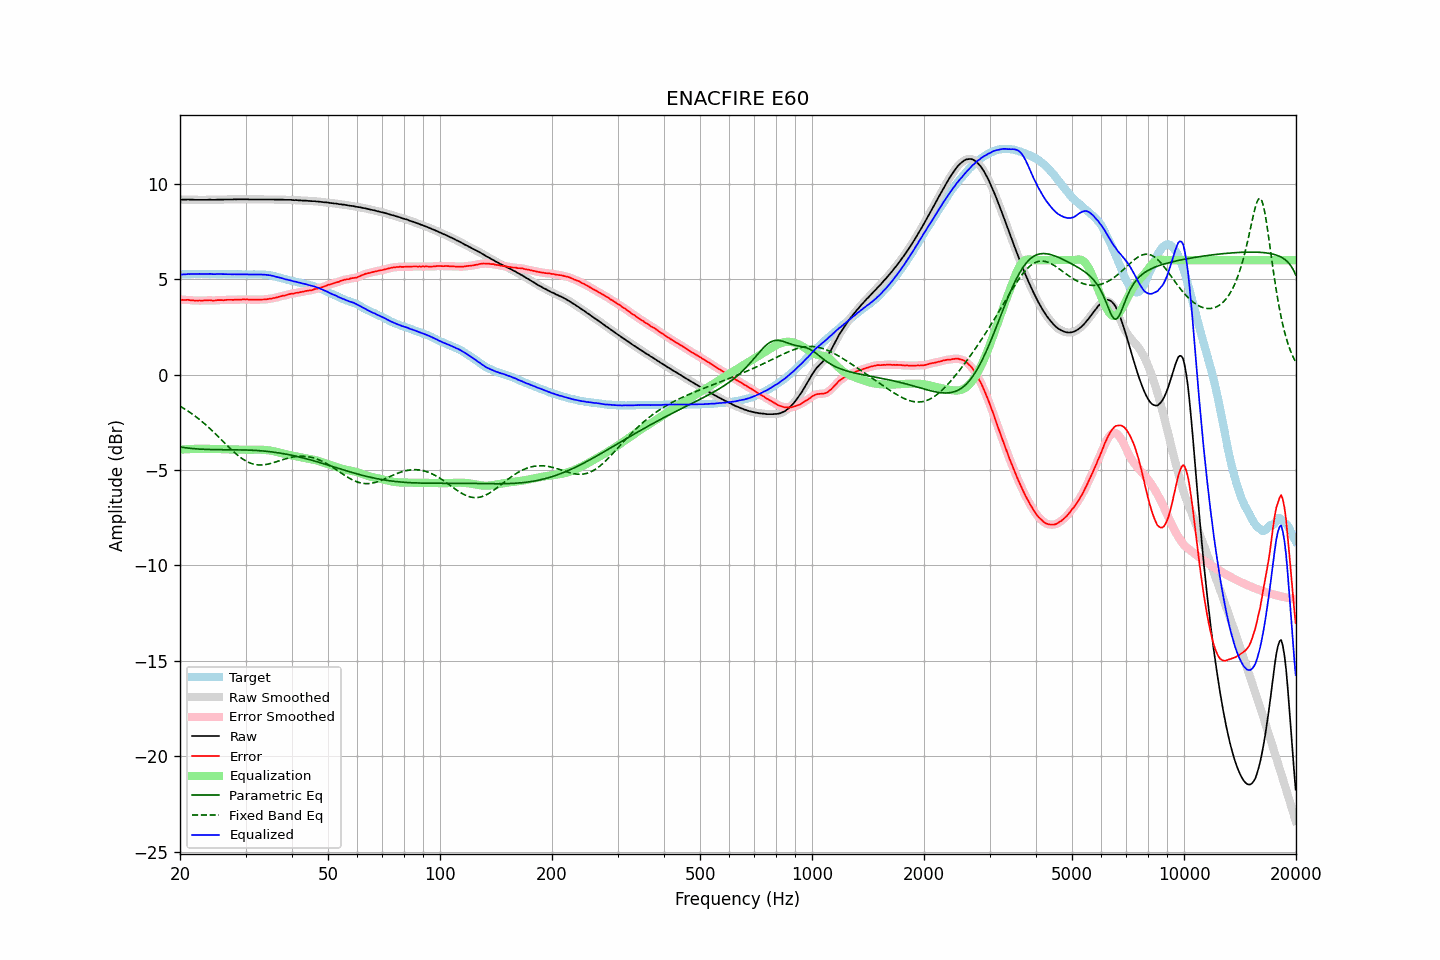

The table this chart was drawn from, first rows:
frequency, raw, error, smoothed, error_smoothed, equalization, parametric_eq, fixed_band_eq, equalized_raw, equalized_smoothed, target
20.00, 9.17, 3.92, 9.17, 3.92, -3.93, -3.79, -1.65, 5.24, 5.24, 5.25
20.20, 9.17, 3.92, 9.17, 3.92, -3.92, -3.80, -1.70, 5.25, 5.25, 5.25
20.40, 9.17, 3.91, 9.17, 3.92, -3.92, -3.82, -1.75, 5.25, 5.25, 5.26
20.61, 9.17, 3.91, 9.17, 3.92, -3.91, -3.83, -1.80, 5.26, 5.26, 5.26
20.81, 9.17, 3.91, 9.17, 3.92, -3.91, -3.84, -1.86, 5.26, 5.26, 5.26
21.02, 9.18, 3.92, 9.17, 3.91, -3.91, -3.85, -1.91, 5.27, 5.27, 5.26
21.23, 9.17, 3.90, 9.17, 3.91, -3.90, -3.86, -1.97, 5.27, 5.27, 5.27
21.44, 9.17, 3.90, 9.17, 3.90, -3.90, -3.87, -2.03, 5.27, 5.27, 5.27
21.66, 9.17, 3.90, 9.17, 3.89, -3.89, -3.88, -2.09, 5.28, 5.27, 5.27
21.87, 9.16, 3.88, 9.16, 3.88, -3.89, -3.88, -2.15, 5.27, 5.27, 5.28
22.09, 9.16, 3.89, 9.16, 3.88, -3.88, -3.89, -2.21, 5.28, 5.28, 5.27
22.31, 9.16, 3.88, 9.16, 3.88, -3.88, -3.90, -2.28, 5.28, 5.28, 5.28
22.54, 9.16, 3.89, 9.16, 3.88, -3.88, -3.90, -2.34, 5.28, 5.28, 5.27
22.76, 9.16, 3.88, 9.16, 3.88, -3.88, -3.91, -2.41, 5.28, 5.28, 5.28
22.99, 9.16, 3.88, 9.16, 3.88, -3.88, -3.91, -2.48, 5.28, 5.28, 5.28
23.22, 9.16, 3.89, 9.16, 3.88, -3.89, -3.91, -2.55, 5.27, 5.27, 5.27
23.45, 9.16, 3.89, 9.16, 3.89, -3.89, -3.92, -2.63, 5.27, 5.27, 5.27
23.69, 9.16, 3.89, 9.16, 3.90, -3.89, -3.92, -2.70, 5.27, 5.28, 5.27
23.92, 9.17, 3.90, 9.17, 3.90, -3.89, -3.92, -2.78, 5.28, 5.28, 5.27
24.16, 9.17, 3.90, 9.17, 3.89, -3.89, -3.92, -2.86, 5.28, 5.27, 5.27
24.40, 9.16, 3.88, 9.16, 3.89, -3.89, -3.93, -2.94, 5.27, 5.27, 5.28
24.65, 9.16, 3.88, 9.16, 3.88, -3.89, -3.93, -3.02, 5.27, 5.27, 5.28
24.89, 9.16, 3.88, 9.16, 3.89, -3.89, -3.93, -3.10, 5.27, 5.27, 5.28
25.14, 9.17, 3.90, 9.17, 3.90, -3.90, -3.93, -3.18, 5.27, 5.27, 5.27
25.39, 9.17, 3.91, 9.17, 3.91, -3.90, -3.93, -3.27, 5.27, 5.27, 5.26
25.65, 9.17, 3.91, 9.17, 3.91, -3.90, -3.93, -3.35, 5.27, 5.27, 5.26
25.91, 9.17, 3.91, 9.17, 3.90, -3.91, -3.93, -3.43, 5.26, 5.26, 5.26
26.16, 9.17, 3.90, 9.17, 3.90, -3.91, -3.93, -3.52, 5.26, 5.26, 5.27
26.43, 9.18, 3.91, 9.18, 3.91, -3.91, -3.93, -3.60, 5.27, 5.26, 5.27
26.69, 9.18, 3.92, 9.18, 3.91, -3.91, -3.93, -3.69, 5.27, 5.26, 5.26
26.96, 9.18, 3.92, 9.18, 3.92, -3.92, -3.93, -3.77, 5.26, 5.26, 5.26
27.23, 9.18, 3.92, 9.18, 3.92, -3.92, -3.93, -3.85, 5.26, 5.26, 5.26
27.50, 9.18, 3.92, 9.18, 3.92, -3.92, -3.94, -3.93, 5.26, 5.26, 5.26
27.77, 9.18, 3.91, 9.18, 3.92, -3.92, -3.94, -4.01, 5.26, 5.26, 5.27
28.05, 9.19, 3.93, 9.18, 3.92, -3.93, -3.94, -4.09, 5.26, 5.26, 5.26
28.33, 9.18, 3.93, 9.19, 3.93, -3.93, -3.94, -4.16, 5.25, 5.26, 5.25
28.62, 9.19, 3.94, 9.19, 3.93, -3.93, -3.94, -4.23, 5.26, 5.26, 5.25
28.90, 9.19, 3.93, 9.19, 3.93, -3.93, -3.94, -4.30, 5.26, 5.26, 5.26
29.19, 9.19, 3.93, 9.19, 3.94, -3.94, -3.94, -4.36, 5.25, 5.25, 5.26
29.48, 9.19, 3.94, 9.19, 3.94, -3.94, -3.94, -4.42, 5.25, 5.25, 5.25
29.78, 9.19, 3.94, 9.19, 3.94, -3.94, -3.95, -4.48, 5.25, 5.25, 5.25
30.08, 9.19, 3.94, 9.19, 3.94, -3.94, -3.95, -4.53, 5.25, 5.25, 5.25
30.38, 9.19, 3.95, 9.19, 3.94, -3.94, -3.95, -4.57, 5.25, 5.25, 5.24
30.68, 9.18, 3.93, 9.18, 3.93, -3.94, -3.95, -4.61, 5.24, 5.25, 5.25
30.99, 9.18, 3.93, 9.18, 3.93, -3.93, -3.96, -4.64, 5.25, 5.25, 5.25
31.30, 9.18, 3.93, 9.18, 3.93, -3.93, -3.96, -4.67, 5.25, 5.25, 5.25
31.61, 9.18, 3.92, 9.18, 3.93, -3.93, -3.97, -4.70, 5.25, 5.25, 5.26
31.93, 9.18, 3.94, 9.18, 3.93, -3.93, -3.97, -4.71, 5.25, 5.25, 5.24
32.24, 9.18, 3.93, 9.18, 3.93, -3.93, -3.98, -4.73, 5.25, 5.25, 5.25
32.57, 9.18, 3.93, 9.18, 3.93, -3.93, -3.98, -4.73, 5.25, 5.25, 5.25
32.89, 9.18, 3.93, 9.18, 3.93, -3.93, -3.99, -4.73, 5.25, 5.25, 5.25
33.22, 9.18, 3.94, 9.18, 3.93, -3.94, -4.00, -4.73, 5.24, 5.24, 5.24
33.55, 9.18, 3.94, 9.18, 3.94, -3.94, -4.00, -4.73, 5.24, 5.24, 5.24
33.89, 9.18, 3.94, 9.18, 3.94, -3.95, -4.01, -4.71, 5.23, 5.23, 5.24
34.23, 9.18, 3.95, 9.18, 3.95, -3.95, -4.02, -4.70, 5.23, 5.23, 5.23
34.57, 9.18, 3.97, 9.18, 3.96, -3.96, -4.03, -4.68, 5.22, 5.22, 5.21
34.92, 9.18, 3.98, 9.18, 3.98, -3.98, -4.04, -4.66, 5.20, 5.21, 5.20
35.27, 9.18, 3.98, 9.18, 3.99, -3.99, -4.05, -4.64, 5.19, 5.19, 5.20
35.62, 9.18, 4.01, 9.18, 4.00, -4.01, -4.06, -4.61, 5.17, 5.17, 5.17
35.97, 9.17, 4.02, 9.17, 4.02, -4.03, -4.07, -4.59, 5.14, 5.15, 5.15
... 635 more rows
